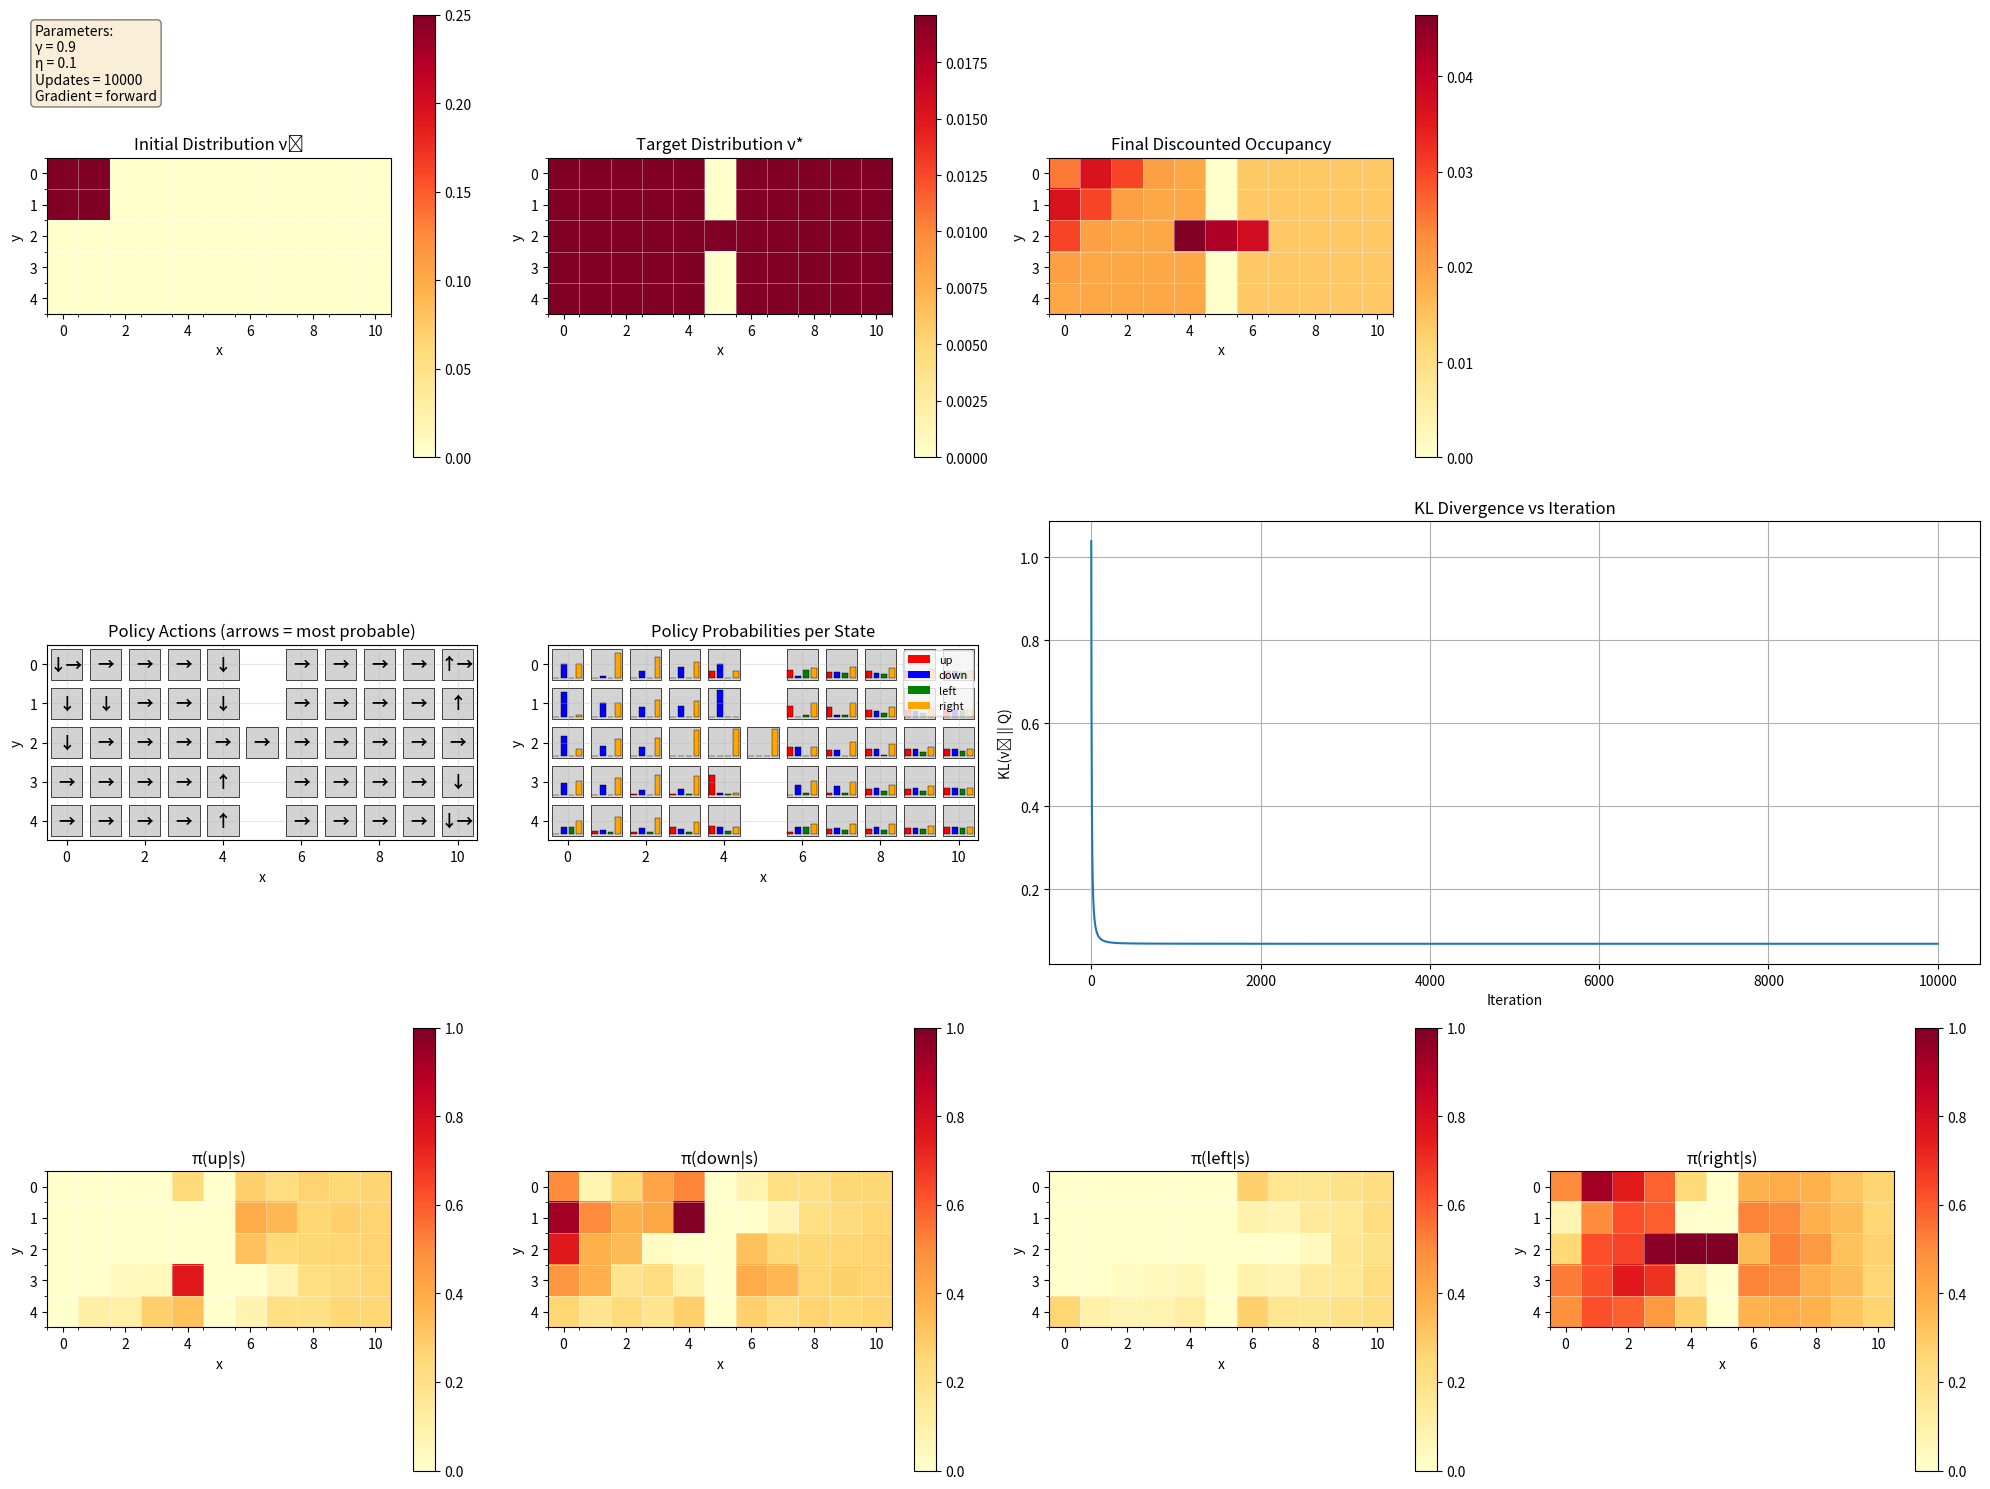

Write the Python code that produced this figure. (Note: this script raises an exception after producing the figure.)
# Creating a tabular grid environment (two 5x5 rooms connected by a 1x1 corridor),
# building transition matrices for actions, creating a policy operator, computing
# the discounted occupancy measure nu_star = (I - gamma M_pi)^{-1} nu0, and
# simulating rollouts to validate the distribution empirically.
#
# This cell will construct:
# - state space and mapping to (x,y)
# - deterministic transitions for actions (up/down/left/right) with walls
# - policy: uniform random policy (π(a|s) = 1/4)
# - policy operator (maps state distribution nu -> state-action distribution mu)
# - M_pi (state -> next-state matrix under policy)
# - compute nu_star (discounted future-state occupancy) for gamma
# - simulate trajectories to estimate empirical state visitation distribution
#
# Finally it will show small printed diagnostics and two heatmaps:
# - analytical discounted occupancy (reshaped on the global map)
# - empirical visit frequencies from simulation
#
# No external network calls.


import numpy as np
import matplotlib.pyplot as plt
from collections import defaultdict


# Geometry: two 5x5 rooms with a 1x1 corridor at (5,2)
left_xs = range(0,5)
right_xs = range(6,11)
ys = range(0,5)
corridor = (5,2)

# Build valid cells (states)
cells = []
# left room
for x in left_xs:
    for y in ys:
        cells.append((x,y))
# corridor
cells.append(corridor)
# right room
for x in right_xs:
    for y in ys:
        cells.append((x,y))

# state indexing
state_to_idx = {s:i for i,s in enumerate(cells)}
idx_to_state = {i:s for s,i in state_to_idx.items()}
n_states = len(cells)

# actions: up, down, left, right
actions = ['up','down','left','right']
n_actions = len(actions)

def step_from(cell, action):
    x,y = cell
    if action == 'up':
        nx, ny = x, y-1
    elif action == 'down':
        nx, ny = x, y+1
    elif action == 'left':
        nx, ny = x-1, y
    elif action == 'right':
        nx, ny = x+1, y
    else:
        raise ValueError(action)
    if (nx,ny) in state_to_idx:
        return (nx,ny)
    else:
        return (x,y)

# Build per-action transition matrices P_a of shape (n_states, n_states)
# P_a[s, s'] = P(s' | s, a) (we use deterministic transitions => entries are 0/1)
# Build T with rows = next-state, cols = linear index of (state, action)
T_operator = np.zeros((n_states, n_states * n_actions))
for s in range(n_states):
    x, y = idx_to_state[s]
    for a_idx, a in enumerate(actions):
        s_next = step_from((x, y), a)
        s_next_idx = state_to_idx[s_next]
        col = s * n_actions + a_idx
        T_operator[s_next_idx, col] = 1.0

# Build T with rows = next-state, cols = linear index of (state, action)
T_mat = np.zeros((n_states, n_states * n_actions))
for s in range(n_states):
    x, y = idx_to_state[s]
    for a_idx, a in enumerate(actions):
        s_next = step_from((x, y), a)
        s_next_idx = state_to_idx[s_next]
        col = s * n_actions + a_idx
        T_mat[s_next_idx, col] = 1.0
T_operator = T_mat  # shape (n_states, n_states*n_actions)


# Policy operator: rows = (state, action), cols = state
P_mat = np.zeros((n_states * n_actions, n_states))
for s in range(n_states):
    for a_idx in range(n_actions):
        row = s * n_actions + a_idx
        P_mat[row, s] = 1.0 / n_actions
policy_operator = P_mat

uniform_random_policy = np.copy(policy_operator)


# Define target state distribution as a uniform distribution over all states
nu_target = np.ones(n_states) / n_states
nu_target = nu_target.reshape((-1,1))

# Starting distribution nu0: uniform over top-left 2x2 corner of left room.
# Let's define top-left corner as x in {0,1}, y in {0,1} (choose "top-left" as small coords).
# This yields 4 states.
top_left_coords = [(0,0),(1,0),(0,1),(1,1)]
nu0 = np.zeros(n_states)
for c in top_left_coords:
    nu0[state_to_idx[c]] = 1.0 / len(top_left_coords)

nu0 = nu0.reshape((-1,1))

# Parameters
gamma = 0.9
eta = 0.1
n_updates = 10000
gradient_type = 'forward'  # 'forward' or 'reverse'


def M_pi_operator(P, T):
    """
    M_π = T ∘ Π_π
    Maps state distribution to next state distribution under policy
    """

    return T@P

def compute_discounted_occupancy(nu0, P, T=T_operator, gamma=0.99, max_iter=None):
    n = len(nu0)
    I = np.eye(n)
    M = T @ P
    if max_iter is None:
        return (1-gamma) * np.linalg.inv(I - gamma * M) @ nu0
    nu = nu0.copy()
    for _ in range(max_iter):
        nu_new = nu0 + gamma * M @ nu
        if np.allclose(nu, nu_new, atol=1e-8):
            break
        nu = nu_new
    return (1-gamma) * nu

def kl_divergence(p, q):
    """KL(p||q) with numerical stability"""
    eps = 1e-10
    p = np.clip(p, eps, 1.0)
    q = np.clip(q, eps, 1.0)
    # Add normalization to ensure they sum to 1 after clipping
    p = p / p.sum()
    q = q / q.sum()
    return np.sum(p * np.log(p / q))

def compute_gradient_kl(nu0, nu_target, P, T = T_operator, gamma = 0.99, gradient_type='reverse'):

    n = len(nu0)
    I = np.eye(n)
    M = M_pi_operator(P, T)
    if gradient_type == 'reverse':
        r = nu0/((I - gamma * M) @ nu_target)
        gradient = gamma * T.T @ r @ nu_target.T
    elif gradient_type == 'forward':

        nu_pi_over_nu_target = np.clip(np.linalg.solve(I - gamma * M, nu0) / nu_target, a_min=1e-10, a_max=None)
        # check all > 0
        assert np.all(nu_pi_over_nu_target > 0), "nu_pi_over_nu_target has non-positive entries"
        log_nu_pi_over_nu_target = np.log(nu_pi_over_nu_target)
        gradient = gamma * np.linalg.solve(I - gamma * M, T).T
        gradient = gradient @ (np.ones_like(log_nu_pi_over_nu_target) + log_nu_pi_over_nu_target)
        gradient = gradient @ np.linalg.solve(I - gamma * M, nu0).T
    else:
        raise ValueError(f"Unknown gradient type: {gradient_type}")

    return gradient

# def compute_gradient_kl(nu0, nu_target, P, T = T_operator, gamma = 0.99, gradient_type='reverse'):

#     n = len(nu0)
#     I = np.eye(n)
#     M = M_pi_operator(P, T)
#     if gradient_type == 'reverse':
#         r = nu0/((I - gamma * M) @ nu_target)
#         gradient = gamma * T.T @ r @ nu_target.T
#     elif gradient_type == 'forward':
#         # Add regularization for numerical stability
#         reg = 1e-8
#         i_gammaTP_inv = np.linalg.inv(I - gamma * M + reg * I)
        
#         nu_pi = i_gammaTP_inv @ nu0
#         # Clip and normalize nu_pi before log
#         eps = 1e-10
#         nu_pi = np.clip(nu_pi, eps, 1.0)
#         nu_pi = nu_pi / nu_pi.sum()
#         nu_target_safe = np.clip(nu_target, eps, 1.0)
#         nu_target_safe = nu_target_safe / nu_target_safe.sum()
        
#         log_nu_pi_over_nu_target = np.log(nu_pi / nu_target_safe)
#         gradient = gamma * T.T @ i_gammaTP_inv.T
#         gradient = gradient @ (np.ones_like(log_nu_pi_over_nu_target) + log_nu_pi_over_nu_target)
#         gradient = gradient @ nu0.T @ i_gammaTP_inv.T
#     else:
#         raise ValueError(f"Unknown gradient type: {gradient_type}")

#     return gradient

# def mirror_descent_update(policy_operator, gradient, eta):
#     """
#     Mirror Descent update with KL regularization:
#     π_{t+1}(a|s) = π_t(a|s) * exp(-η ∇_{a,s} f) / Z_s
#     """
#     new_policy_operator = policy_operator * np.exp(-eta * gradient)
#     # Normalize per state to ensure valid probability distribution
#     new_policy_operator = new_policy_operator / (new_policy_operator.sum(axis=1, keepdims=True)) # + 1e-10)
#     return new_policy_operator

def mirror_descent_update(policy_operator, gradient, eta):
    """
    Mirror Descent update: π_{t+1}(a|s) ∝ π_t(a|s) * exp(-η ∇_{a,s} f)
    """
    n_states = policy_operator.shape[1]
    n_actions = policy_operator.shape[0] // n_states
    
    policy_3d = policy_operator.reshape((n_states, n_actions, n_states))
    gradient_3d = gradient.reshape((n_states, n_actions, n_states))
    
    new_policy_3d = policy_3d * np.exp(-eta * gradient_3d)
    
    # Normalize the block-diagonal elements
    for s in range(n_states):
        policy_s_actions = new_policy_3d[s, :, s]
        new_policy_3d[s, :, s] = policy_s_actions / (policy_s_actions.sum() + 1e-10)
    
    return new_policy_3d.reshape((n_states * n_actions, n_states))
# ==================== OPTIMIZATION ====================

print("Starting optimization...")
print("\n" + "="*60)
print("OPTIMIZATION PARAMETERS")
print("="*60)
print(f"Discount factor γ: {gamma}")
print(f"Learning rate η: {eta}")
print(f"Number of updates: {n_updates}")
print(f"Gradient type: {gradient_type}")
print("="*60 + "\n")

kl_history = []

for iteration in range(n_updates):
    if gradient_type == 'forward':
        nu_pi = compute_discounted_occupancy(nu0, policy_operator, T_operator, gamma)
        kl = kl_divergence(nu_pi, nu_target)
    elif gradient_type == 'reverse':
        n = len(nu0)
        I = np.eye(n)
        M = M_pi_operator(policy_operator, T_operator)
        kl = kl_divergence(nu0, (I - gamma * M) @ nu_target)
    kl_history.append(kl)
    
    
    # Compute gradient
    gradient = compute_gradient_kl(nu0, nu_target, policy_operator, T_operator,  gamma, gradient_type)
    
    # Update policy
    policy_operator = mirror_descent_update(policy_operator, gradient, eta)
    
    if iteration % 10 == 0:
        print(f"Iter {iteration:3d}: KL = {kl:.6f}")

print("\nOptimization complete!")

# ==================== VISUALIZATION ====================

# Compute final occupancy
nu_final = compute_discounted_occupancy(nu0, policy_operator, T_operator, gamma)

# Create grid for visualization
grid_width = 11
grid_height = 5

def state_dist_to_grid(nu):
    """Convert state distribution to 2D grid"""
    grid = np.zeros((grid_height, grid_width))
    for s_idx in range(n_states):
        x, y = idx_to_state[s_idx]
        grid[y, x] = nu[s_idx]
    return grid

# Create visualizations
fig = plt.figure(figsize=(20, 15))

# Add parameter table as text in the top-left corner
param_text = f"Parameters:\nγ = {gamma}\nη = {eta}\nUpdates = {n_updates}\nGradient = {gradient_type}"
fig.text(0.02, 0.98, param_text, fontsize=10, verticalalignment='top',
         bbox=dict(boxstyle='round', facecolor='wheat', alpha=0.5))

# First row: 3 columns
ax1 = plt.subplot2grid((3, 4), (0, 0), colspan=1)
ax2 = plt.subplot2grid((3, 4), (0, 1), colspan=1)
ax3 = plt.subplot2grid((3, 4), (0, 2), colspan=1)

# Second row: 3 columns (first 2 used, last one spans 2)
ax4 = plt.subplot2grid((3, 4), (1, 0), colspan=1)
ax5 = plt.subplot2grid((3, 4), (1, 1), colspan=1)
ax6 = plt.subplot2grid((3, 4), (1, 2), colspan=2)

# Third row: 4 columns
ax7 = plt.subplot2grid((3, 4), (2, 0), colspan=1)
ax8 = plt.subplot2grid((3, 4), (2, 1), colspan=1)
ax9 = plt.subplot2grid((3, 4), (2, 2), colspan=1)
ax10 = plt.subplot2grid((3, 4), (2, 3), colspan=1)

# 1. Initial distribution
grid_nu0 = state_dist_to_grid(nu0)
im1 = ax1.imshow(grid_nu0, cmap='YlOrRd', interpolation='nearest')
ax1.set_title('Initial Distribution ν₀')
ax1.set_xlabel('x')
ax1.set_ylabel('y')
ax1.set_xticks(np.arange(-0.5, grid_width, 1), minor=True)
ax1.set_yticks(np.arange(-0.5, grid_height, 1), minor=True)
ax1.grid(which='minor', color='white', linestyle='-', linewidth=0.5, alpha=0.5)
plt.colorbar(im1, ax=ax1)

# 2. Target distribution
grid_target = state_dist_to_grid(nu_target)
im2 = ax2.imshow(grid_target, cmap='YlOrRd', interpolation='nearest')
ax2.set_title('Target Distribution ν*')
ax2.set_xlabel('x')
ax2.set_ylabel('y')
ax2.set_xticks(np.arange(-0.5, grid_width, 1), minor=True)
ax2.set_yticks(np.arange(-0.5, grid_height, 1), minor=True)
ax2.grid(which='minor', color='white', linestyle='-', linewidth=0.5, alpha=0.5)
plt.colorbar(im2, ax=ax2)

# 3. Final learned distribution
grid_final = state_dist_to_grid(nu_final)
im3 = ax3.imshow(grid_final, cmap='YlOrRd', interpolation='nearest')
ax3.set_title('Final Discounted Occupancy')
ax3.set_xlabel('x')
ax3.set_ylabel('y')
ax3.set_xticks(np.arange(-0.5, grid_width, 1), minor=True)
ax3.set_yticks(np.arange(-0.5, grid_height, 1), minor=True)
ax3.grid(which='minor', color='white', linestyle='-', linewidth=0.5, alpha=0.5)
plt.colorbar(im3, ax=ax3)

# 4. Policy visualization with arrows showing most probable actions
policy_matrix = policy_operator.reshape((n_states, n_actions, n_states))
policy_per_state = np.zeros((n_states, n_actions))
for s in range(n_states):
    policy_per_state[s, :] = policy_matrix[s, :, s]

# Create grid visualization with arrows
action_symbols = {0: '↑', 1: '↓', 2: '←', 3: '→'}  # up, down, left, right
ax4.set_xlim(-0.5, grid_width - 0.5)
ax4.set_ylim(grid_height - 0.5, -0.5)
ax4.set_aspect('equal')
ax4.set_title('Policy Actions (arrows = most probable)')
ax4.set_xlabel('x')
ax4.set_ylabel('y')
ax4.grid(True, alpha=0.3)

for s_idx in range(n_states):
    x, y = idx_to_state[s_idx]
    # Find actions with maximum probability
    max_prob = np.max(policy_per_state[s_idx])
    max_actions = np.where(np.isclose(policy_per_state[s_idx], max_prob, atol=1e-6))[0]
    
    # Create text with all arrows for max probability actions
    arrow_text = ''.join([action_symbols[a] for a in max_actions])
    
    # Draw background cell
    rect = plt.Rectangle((x - 0.4, y - 0.4), 0.8, 0.8, 
                         facecolor='lightgray', edgecolor='black', linewidth=0.5)
    ax4.add_patch(rect)
    
    # Add arrows
    ax4.text(x, y, arrow_text, ha='center', va='center', 
                   fontsize=12, fontweight='bold')

# 5. Policy visualization (mini histograms per state)
ax5.set_xlim(-0.5, grid_width - 0.5)
ax5.set_ylim(grid_height - 0.5, -0.5)
ax5.set_aspect('equal')
ax5.set_title('Policy Probabilities per State')
ax5.set_xlabel('x')
ax5.set_ylabel('y')
ax5.grid(True, alpha=0.3)

# Colors for each action
action_colors = ['red', 'blue', 'green', 'orange']  # up, down, left, right

for s_idx in range(n_states):
    x, y = idx_to_state[s_idx]
    
    # Draw background cell
    rect = plt.Rectangle((x - 0.4, y - 0.4), 0.8, 0.8, 
                         facecolor='lightgray', edgecolor='black', linewidth=0.5)
    ax5.add_patch(rect)
    
    # Get probabilities for this state
    probs = policy_per_state[s_idx]
    
    # Draw mini bar chart (4 bars side by side)
    bar_width = 0.15
    bar_spacing = 0.2
    start_x = x - 1.5 * bar_spacing
    max_bar_height = 0.7  # Maximum height in cell units
    
    for a_idx in range(n_actions):
        bar_x = start_x + a_idx * bar_spacing
        bar_height = probs[a_idx] * max_bar_height  # Proportional to probability
        
        # Draw bar from bottom of cell
        bar_rect = plt.Rectangle((bar_x - bar_width/2, y + 0.35 - bar_height), 
                                bar_width, bar_height,
                                facecolor=action_colors[a_idx], 
                                edgecolor='black', linewidth=0.3)
        ax5.add_patch(bar_rect)

# Add legend for actions
from matplotlib.patches import Patch
legend_elements = [Patch(facecolor=action_colors[i], label=actions[i]) 
                   for i in range(n_actions)]
ax5.legend(handles=legend_elements, loc='upper right', fontsize=8)

# 6. KL divergence history (spans 2 columns)
ax6.plot(kl_history)
ax6.set_xlabel('Iteration')
ax6.set_ylabel('KL(ν₀ || Q)')
ax6.set_title('KL Divergence vs Iteration')
ax6.grid(True)

# 7-10. Heatmaps per action (third row - 4 columns)
axes_third_row = [ax7, ax8, ax9, ax10]
for a_idx in range(n_actions):
    # Create grid for this action's probabilities
    grid_action = np.zeros((grid_height, grid_width))
    for s_idx in range(n_states):
        x, y = idx_to_state[s_idx]
        grid_action[y, x] = policy_per_state[s_idx, a_idx]
    
    im = axes_third_row[a_idx].imshow(grid_action, cmap='YlOrRd', interpolation='nearest', vmin=0, vmax=1)
    axes_third_row[a_idx].set_title(f'π({actions[a_idx]}|s)')
    axes_third_row[a_idx].set_xlabel('x')
    axes_third_row[a_idx].set_ylabel('y')
    axes_third_row[a_idx].set_xticks(np.arange(-0.5, grid_width, 1), minor=True)
    axes_third_row[a_idx].set_yticks(np.arange(-0.5, grid_height, 1), minor=True)
    axes_third_row[a_idx].grid(which='minor', color='white', linestyle='-', linewidth=0.5, alpha=0.5)
    plt.colorbar(im, ax=axes_third_row[a_idx])

plt.tight_layout()
plt.savefig('/home/<user>/dist_tmp/distribution_matching_results.png', dpi=150, bbox_inches='tight')
print("\nVisualization saved to: /home/<user>/dist_tmp/distribution_matching_results.png")

plt.show()

# Print summary statistics
print("\n" + "="*60)
print("SUMMARY STATISTICS")
print("="*60)
print(f"Number of states: {n_states}")
print(f"Number of actions: {n_actions}")
print(f"Discount factor γ: {gamma}")
print(f"Learning rate η: {eta}")
print(f"Number of updates: {n_updates}")
print(f"Gradient type: {gradient_type}")
print(f"\nInitial KL: {kl_history[0]:.6f}")
print(f"Final KL: {kl_history[-1]:.6f}")
print(f"KL reduction: {kl_history[0] - kl_history[-1]:.6f}")
print(f"\nTarget distribution (uniform): mean={nu_target.mean():.6f}, std={nu_target.std():.6f}")
print(f"Final distribution: mean={nu_final.mean():.6f}, std={nu_final.std():.6f}")
print(f"Distribution L2 distance: {np.linalg.norm(nu_final - nu_target):.6f}")
